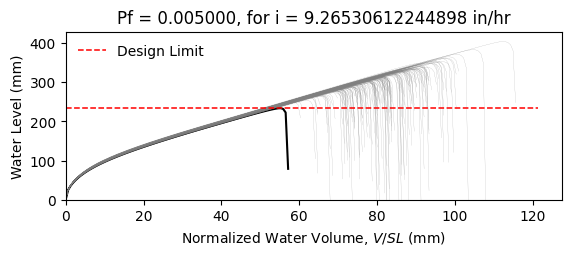

Data behind this chart, as committed beside it:
W8X24, L = 360.0 in, slope = 0.020833333333333332 in/in, dead load = 6.944444444444444e-05 kip/in…
zwlim AISC Appendix 2, zwlim DAMP, zwlim Proposed for ASCE 7, zwlim Neglect Ponding, dhnom Denver, dhnom New York, dhnom New Orleans, dh Denver, dh New York, dh New Orleans, dmax
9.746, 8.072, 8.272, 11.36, 1.087, 1.087, 1.087, 2.231, 2.231, 2.231, 12.94, Safe, 
9.746, 8.072, 8.272, 11.36, 1.087, 1.087, 1.087, 2.231, 2.231, 2.231, 11.53, Safe, 
9.746, 8.072, 8.272, 11.36, 1.087, 1.087, 1.087, 2.231, 2.231, 2.231, 11.23, Safe, 
9.746, 8.072, 8.272, 11.36, 1.087, 1.087, 1.087, 2.231, 2.231, 2.231, 13.13, Safe, 
9.746, 8.072, 8.272, 11.36, 1.087, 1.087, 1.087, 2.231, 2.231, 2.231, 10.77, Safe, 
9.746, 8.072, 8.272, 11.36, 1.087, 1.087, 1.087, 2.231, 2.231, 2.231, 15.92, Safe, 
9.746, 8.072, 8.272, 11.36, 1.087, 1.087, 1.087, 2.231, 2.231, 2.231, 12.17, Safe, 
9.746, 8.072, 8.272, 11.36, 1.087, 1.087, 1.087, 2.231, 2.231, 2.231, 11.06, Safe, 
9.746, 8.072, 8.272, 11.36, 1.087, 1.087, 1.087, 2.231, 2.231, 2.231, 12.69, Safe, 
9.746, 8.072, 8.272, 11.36, 1.087, 1.087, 1.087, 2.231, 2.231, 2.231, 11.93, Safe, 
9.746, 8.072, 8.272, 11.36, 1.087, 1.087, 1.087, 2.231, 2.231, 2.231, 10.42, Safe, 
9.746, 8.072, 8.272, 11.36, 1.087, 1.087, 1.087, 2.231, 2.231, 2.231, 10.21, Safe, 
9.746, 8.072, 8.272, 11.36, 1.087, 1.087, 1.087, 2.231, 2.231, 2.231, 12.97, Safe, 
9.746, 8.072, 8.272, 11.36, 1.087, 1.087, 1.087, 2.231, 2.231, 2.231, 11.31, Safe, 
9.746, 8.072, 8.272, 11.36, 1.087, 1.087, 1.087, 2.231, 2.231, 2.231, 12.98, Safe, 
9.746, 8.072, 8.272, 11.36, 1.087, 1.087, 1.087, 2.231, 2.231, 2.231, 11.87, Safe, 
9.746, 8.072, 8.272, 11.36, 1.087, 1.087, 1.087, 2.231, 2.231, 2.231, 12.28, Safe, 
9.746, 8.072, 8.272, 11.36, 1.087, 1.087, 1.087, 2.231, 2.231, 2.231, 13.47, Safe, 
9.746, 8.072, 8.272, 11.36, 1.087, 1.087, 1.087, 2.231, 2.231, 2.231, 11.05, Safe, 
9.746, 8.072, 8.272, 11.36, 1.087, 1.087, 1.087, 2.231, 2.231, 2.231, 11.7, Safe, 
9.746, 8.072, 8.272, 11.36, 1.087, 1.087, 1.087, 2.231, 2.231, 2.231, 10.94, Safe, 
9.746, 8.072, 8.272, 11.36, 1.087, 1.087, 1.087, 2.231, 2.231, 2.231, 12.93, Safe, 
9.746, 8.072, 8.272, 11.36, 1.087, 1.087, 1.087, 2.231, 2.231, 2.231, 13.14, Safe, 
9.746, 8.072, 8.272, 11.36, 1.087, 1.087, 1.087, 2.231, 2.231, 2.231, 12.02, Safe, 
9.746, 8.072, 8.272, 11.36, 1.087, 1.087, 1.087, 2.231, 2.231, 2.231, 11.65, Safe, 
9.746, 8.072, 8.272, 11.36, 1.087, 1.087, 1.087, 2.231, 2.231, 2.231, 10.28, Safe, 
9.746, 8.072, 8.272, 11.36, 1.087, 1.087, 1.087, 2.231, 2.231, 2.231, 12.77, Safe, 
9.746, 8.072, 8.272, 11.36, 1.087, 1.087, 1.087, 2.231, 2.231, 2.231, 12.26, Safe, 
9.746, 8.072, 8.272, 11.36, 1.087, 1.087, 1.087, 2.231, 2.231, 2.231, 11.14, Safe, 
9.746, 8.072, 8.272, 11.36, 1.087, 1.087, 1.087, 2.231, 2.231, 2.231, 13.69, Safe, 
9.746, 8.072, 8.272, 11.36, 1.087, 1.087, 1.087, 2.231, 2.231, 2.231, 12.46, Safe, 
9.746, 8.072, 8.272, 11.36, 1.087, 1.087, 1.087, 2.231, 2.231, 2.231, 12.57, Safe, 
9.746, 8.072, 8.272, 11.36, 1.087, 1.087, 1.087, 2.231, 2.231, 2.231, 11.47, Safe, 
9.746, 8.072, 8.272, 11.36, 1.087, 1.087, 1.087, 2.231, 2.231, 2.231, 13.49, Safe, 
9.746, 8.072, 8.272, 11.36, 1.087, 1.087, 1.087, 2.231, 2.231, 2.231, 12.81, Safe, 
9.746, 8.072, 8.272, 11.36, 1.087, 1.087, 1.087, 2.231, 2.231, 2.231, 11.07, Safe, 
9.746, 8.072, 8.272, 11.36, 1.087, 1.087, 1.087, 2.231, 2.231, 2.231, 12.38, Safe, 
9.746, 8.072, 8.272, 11.36, 1.087, 1.087, 1.087, 2.231, 2.231, 2.231, 12.69, Safe, 
9.746, 8.072, 8.272, 11.36, 1.087, 1.087, 1.087, 2.231, 2.231, 2.231, 13.19, Safe, 
9.746, 8.072, 8.272, 11.36, 1.087, 1.087, 1.087, 2.231, 2.231, 2.231, 10.57, Safe, 
9.746, 8.072, 8.272, 11.36, 1.087, 1.087, 1.087, 2.231, 2.231, 2.231, 13.7, Safe, 
9.746, 8.072, 8.272, 11.36, 1.087, 1.087, 1.087, 2.231, 2.231, 2.231, 11.57, Safe, 
9.746, 8.072, 8.272, 11.36, 1.087, 1.087, 1.087, 2.231, 2.231, 2.231, 11.92, Safe, 
9.746, 8.072, 8.272, 11.36, 1.087, 1.087, 1.087, 2.231, 2.231, 2.231, 11.88, Safe, 
9.746, 8.072, 8.272, 11.36, 1.087, 1.087, 1.087, 2.231, 2.231, 2.231, 13.16, Safe, 
9.746, 8.072, 8.272, 11.36, 1.087, 1.087, 1.087, 2.231, 2.231, 2.231, 10.59, Safe, 
9.746, 8.072, 8.272, 11.36, 1.087, 1.087, 1.087, 2.231, 2.231, 2.231, 12.15, Safe, 
9.746, 8.072, 8.272, 11.36, 1.087, 1.087, 1.087, 2.231, 2.231, 2.231, 11.28, Safe, 
9.746, 8.072, 8.272, 11.36, 1.087, 1.087, 1.087, 2.231, 2.231, 2.231, 12.18, Safe, 
9.746, 8.072, 8.272, 11.36, 1.087, 1.087, 1.087, 2.231, 2.231, 2.231, 11.11, Safe, 
9.746, 8.072, 8.272, 11.36, 1.087, 1.087, 1.087, 2.231, 2.231, 2.231, 12.9, Safe, 
9.746, 8.072, 8.272, 11.36, 1.087, 1.087, 1.087, 2.231, 2.231, 2.231, 9.868, Safe, 
9.746, 8.072, 8.272, 11.36, 1.087, 1.087, 1.087, 2.231, 2.231, 2.231, 12.3, Safe, 
9.746, 8.072, 8.272, 11.36, 1.087, 1.087, 1.087, 2.231, 2.231, 2.231, 11.41, Safe, 
9.746, 8.072, 8.272, 11.36, 1.087, 1.087, 1.087, 2.231, 2.231, 2.231, 13.83, Safe, 
9.746, 8.072, 8.272, 11.36, 1.087, 1.087, 1.087, 2.231, 2.231, 2.231, 11.17, Safe, 
9.746, 8.072, 8.272, 11.36, 1.087, 1.087, 1.087, 2.231, 2.231, 2.231, 11.89, Safe, 
9.746, 8.072, 8.272, 11.36, 1.087, 1.087, 1.087, 2.231, 2.231, 2.231, 11.21, Safe, 
9.746, 8.072, 8.272, 11.36, 1.087, 1.087, 1.087, 2.231, 2.231, 2.231, 10.42, Safe, 
... 142 more rows
